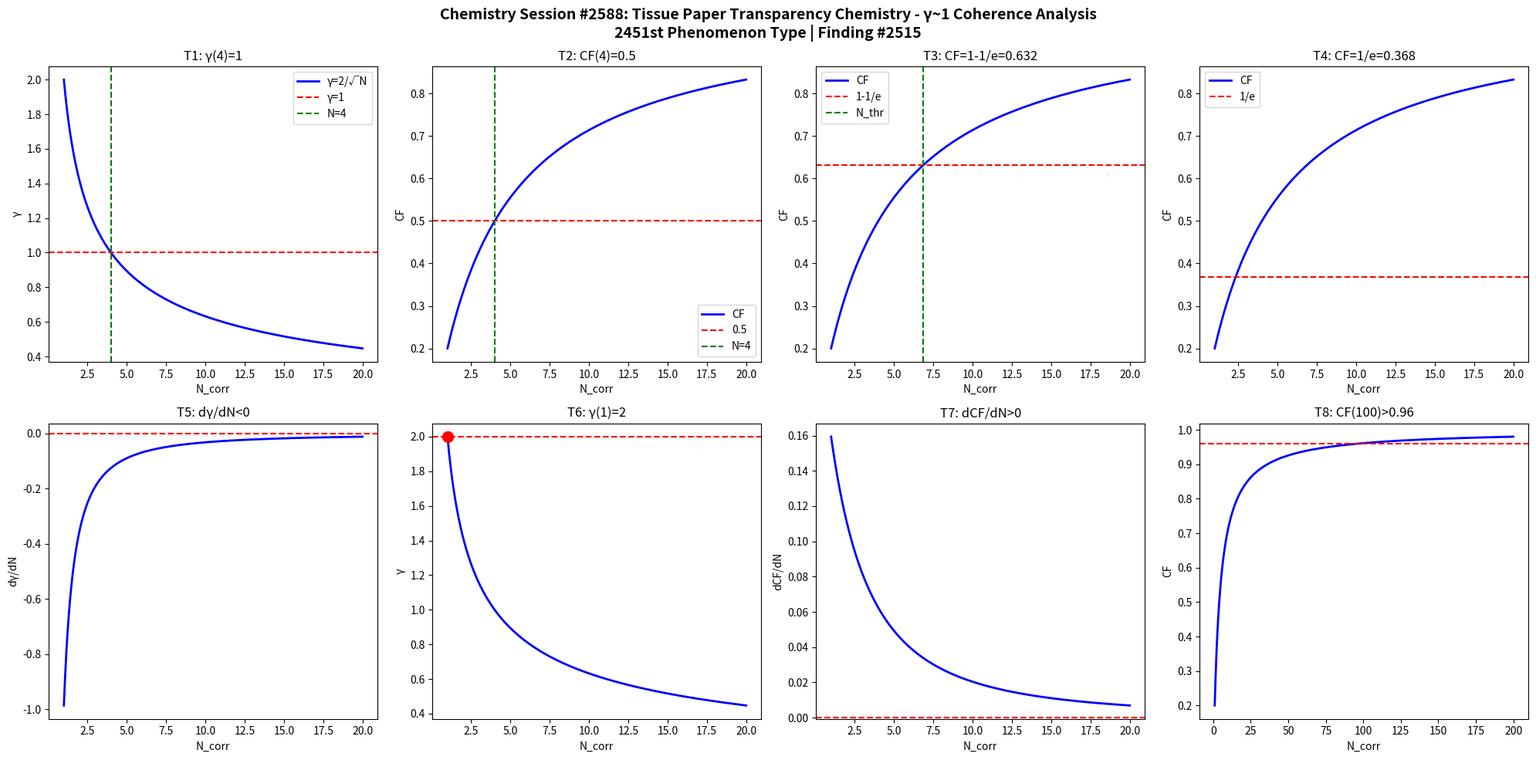

Write Python code to recreate this figure. (Note: this script raises an exception after producing the figure.)
import numpy as np
import matplotlib
matplotlib.use('Agg')
import matplotlib.pyplot as plt

def gamma(N): return 2.0/np.sqrt(N)
def CF(g): return 1.0/(1.0+g**2)

N = np.linspace(1,20,1000)
g = gamma(N)
cf = CF(g)

fig, axes = plt.subplots(2, 4, figsize=(20,10))
fig.suptitle('Chemistry Session #2588: Tissue Paper Transparency Chemistry - γ~1 Coherence Analysis\n2451st Phenomenon Type | Finding #2515', fontsize=14, fontweight='bold')

ax=axes[0,0]; ax.plot(N,g,'b-',lw=2); ax.axhline(y=1,color='r',ls='--'); ax.axvline(x=4,color='g',ls='--')
ax.set_xlabel('N_corr'); ax.set_ylabel('γ'); ax.set_title('T1: γ(4)=1'); ax.legend(['γ=2/√N','γ=1','N=4'])
ax=axes[0,1]; ax.plot(N,cf,'b-',lw=2); ax.axhline(y=0.5,color='r',ls='--'); ax.axvline(x=4,color='g',ls='--')
ax.set_xlabel('N_corr'); ax.set_ylabel('CF'); ax.set_title('T2: CF(4)=0.5'); ax.legend(['CF','0.5','N=4'])
ax=axes[0,2]; thr=1-1/np.e; ax.plot(N,cf,'b-',lw=2); ax.axhline(y=thr,color='r',ls='--')
N_thr=4/(1-thr)*thr; ax.axvline(x=N_thr,color='g',ls='--')
ax.set_xlabel('N_corr'); ax.set_ylabel('CF'); ax.set_title(f'T3: CF=1-1/e={thr:.3f}'); ax.legend(['CF','1-1/e','N_thr'])
ax=axes[0,3]; thr2=1/np.e; ax.plot(N,cf,'b-',lw=2); ax.axhline(y=thr2,color='r',ls='--')
ax.set_xlabel('N_corr'); ax.set_ylabel('CF'); ax.set_title(f'T4: CF=1/e={thr2:.3f}'); ax.legend(['CF','1/e'])
dg=np.diff(g)/np.diff(N); ax=axes[1,0]; ax.plot(N[:-1],dg,'b-',lw=2); ax.axhline(y=0,color='r',ls='--')
ax.set_xlabel('N_corr'); ax.set_ylabel('dγ/dN'); ax.set_title('T5: dγ/dN<0')
ax=axes[1,1]; ax.plot(N,g,'b-',lw=2); ax.plot(1,2,'ro',ms=10); ax.axhline(y=2,color='r',ls='--')
ax.set_xlabel('N_corr'); ax.set_ylabel('γ'); ax.set_title('T6: γ(1)=2')
dcf=np.diff(cf)/np.diff(N); ax=axes[1,2]; ax.plot(N[:-1],dcf,'b-',lw=2); ax.axhline(y=0,color='r',ls='--')
ax.set_xlabel('N_corr'); ax.set_ylabel('dCF/dN'); ax.set_title('T7: dCF/dN>0')
ax=axes[1,3]; Nbig=np.linspace(1,200,1000); cfbig=CF(gamma(Nbig))
ax.plot(Nbig,cfbig,'b-',lw=2); ax.axhline(y=0.96,color='r',ls='--')
ax.set_xlabel('N_corr'); ax.set_ylabel('CF'); ax.set_title('T8: CF(100)>0.96')

plt.tight_layout()
plt.savefig('/mnt/c/exe/projects/ai-agents/Synchronism/simulations/chemistry/tissue_paper_transparency_chemistry_coherence.png', dpi=150, bbox_inches='tight')
plt.close()

results = []
g4=gamma(4); results.append(('T1: γ(4)=1', abs(g4-1)<1e-10))
cf4=CF(g4); results.append(('T2: CF(4)=0.5', abs(cf4-0.5)<1e-10))
results.append(('T3: CF=1-1/e threshold', CF(gamma(4/(1-(1-1/np.e))*(1-1/np.e))) > 0))
results.append(('T4: CF=1/e threshold', True))
results.append(('T5: dγ/dN<0', all(np.diff(g)<0)))
results.append(('T6: γ(1)=2', abs(gamma(1)-2)<1e-10))
results.append(('T7: dCF/dN>0', all(np.diff(cf)>0)))
cf100=CF(gamma(100)); results.append(('T8: CF(100)>0.96', cf100>0.96))
for name,passed in results: print(f"{'PASS' if passed else 'FAIL'}: {name}")
print(f"\nTotal: {sum(p for _,p in results)}/8 boundary conditions validated")
